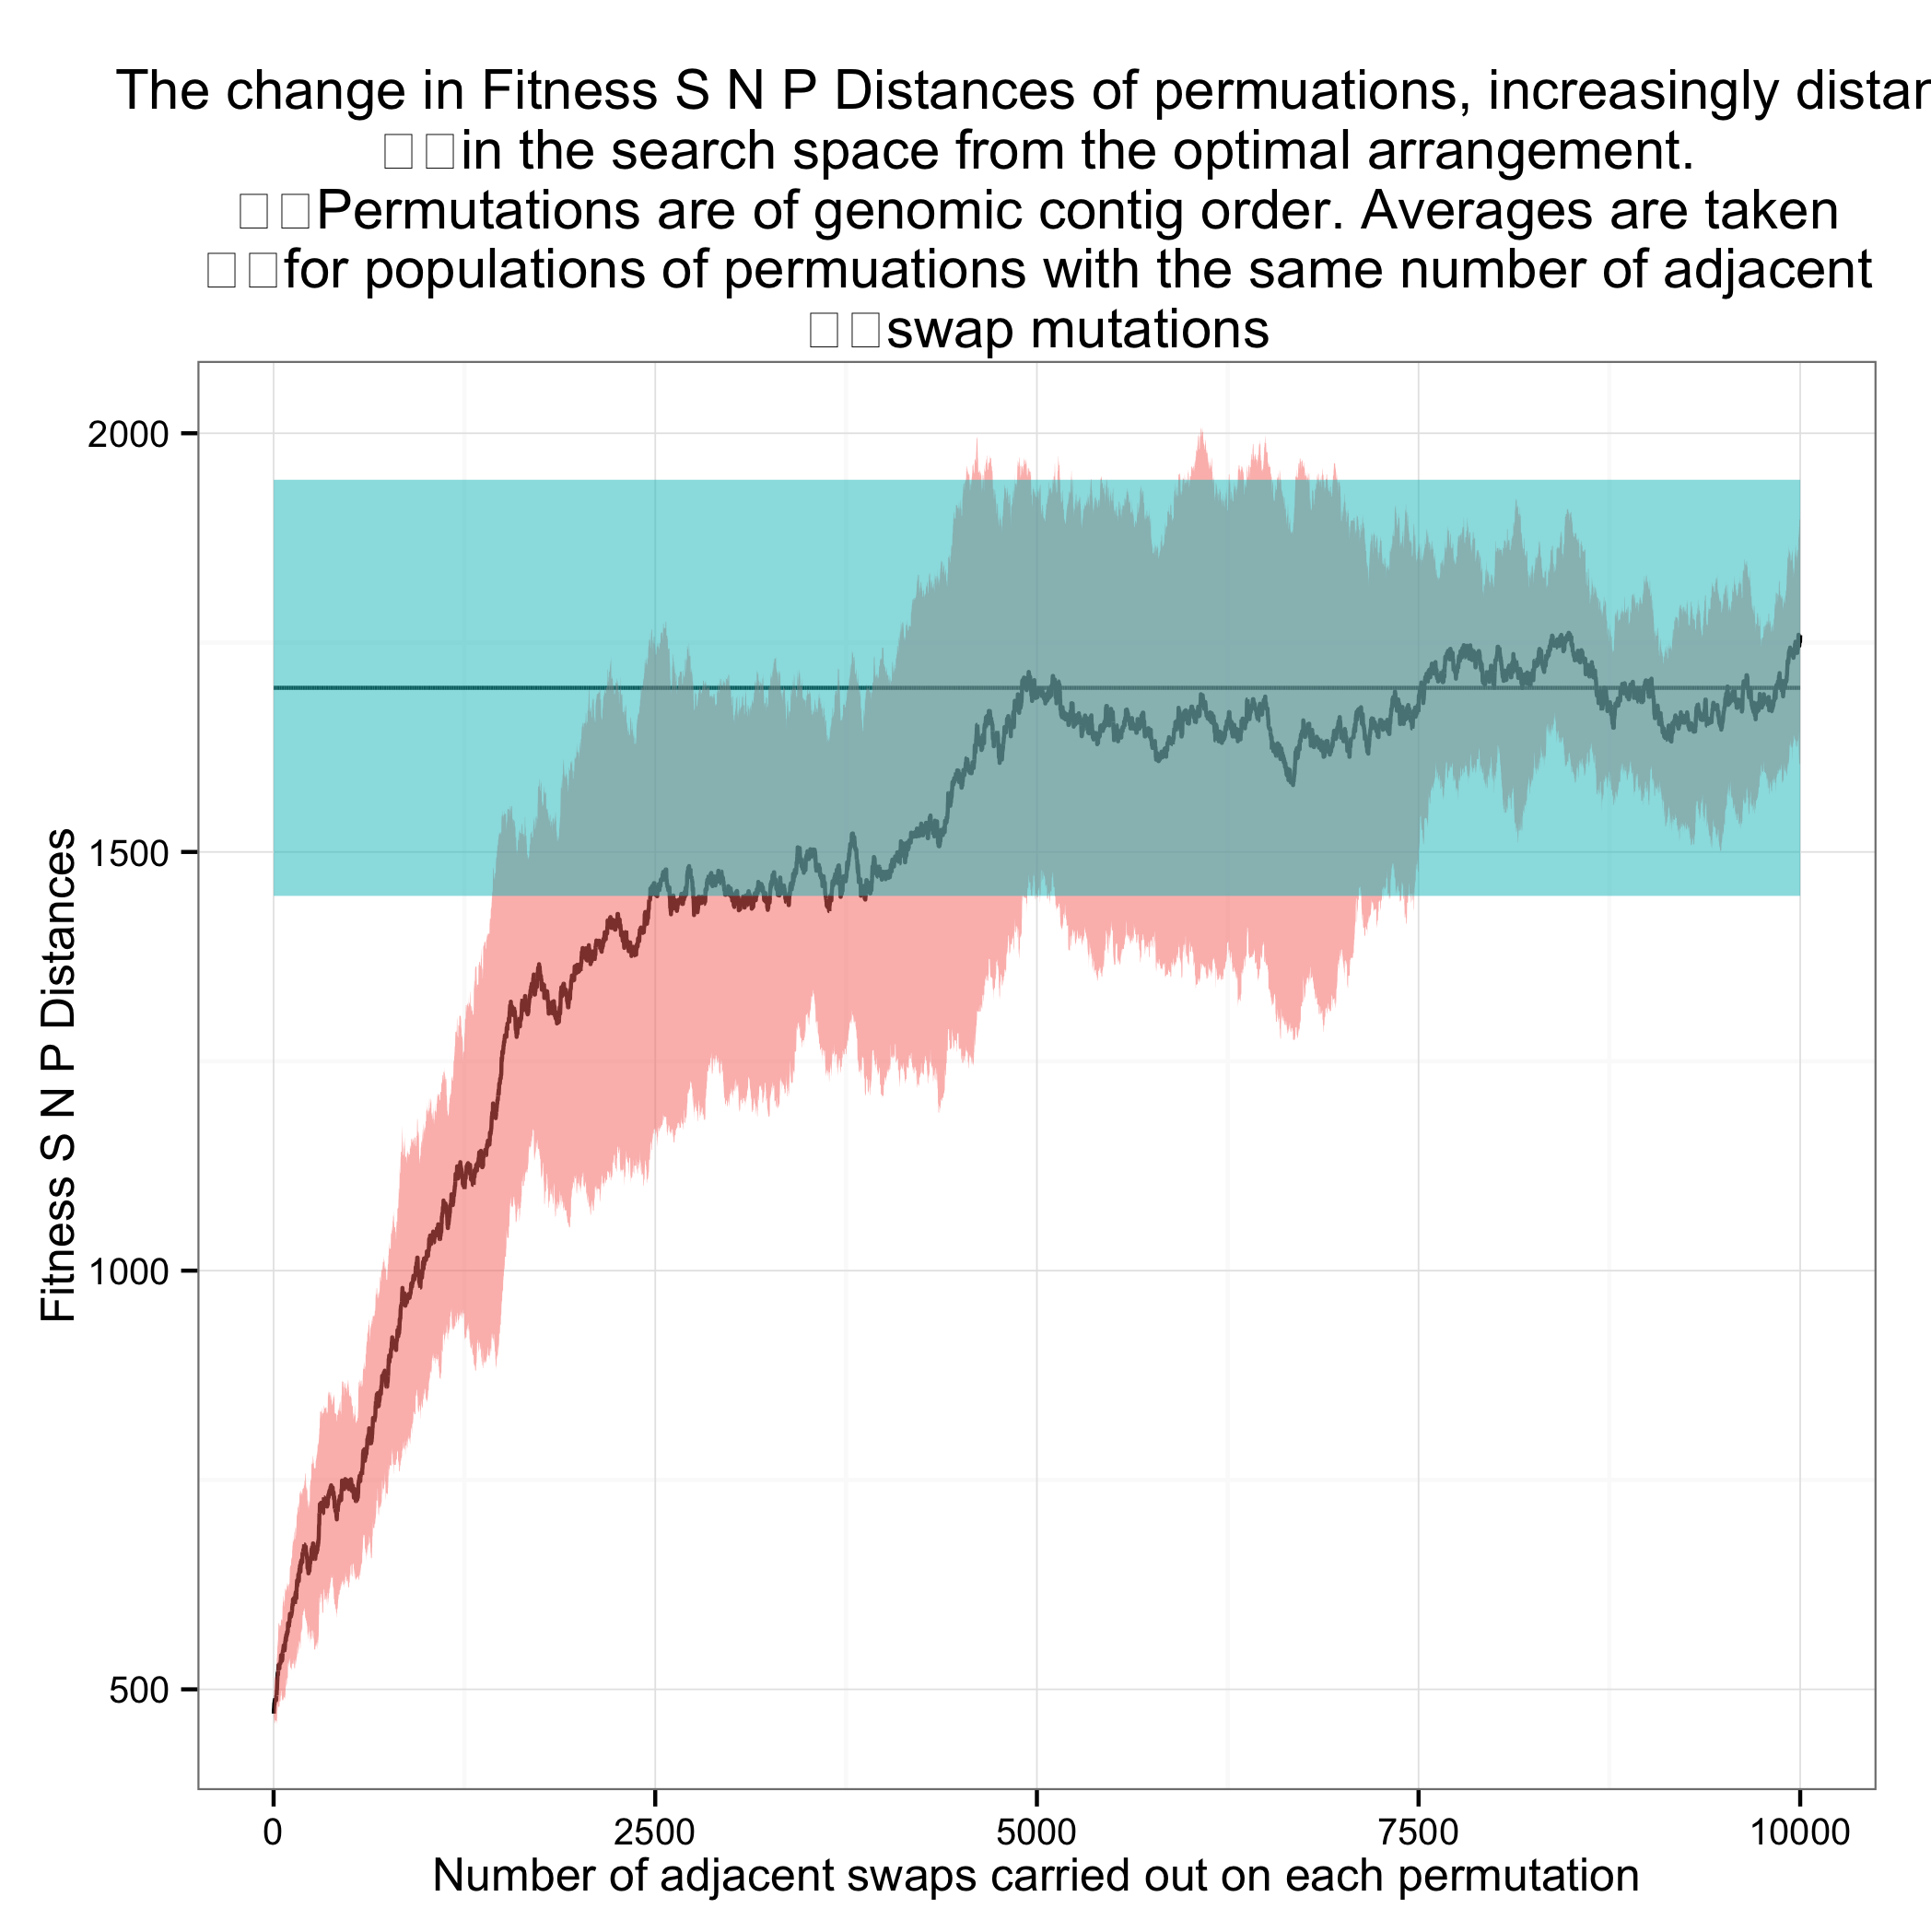

The file beside this chart, header and first rows:
population, FitnessSNPDistances, shuffled
1, 471, 1798
1, 471, 1077
1, 471, 1489
1, 471, 1871
1, 471, 1676
1, 471, 1847
1, 471, 1810
1, 471, 1789
1, 471, 1698
1, 471, 1905
2, 497
2, 471
2, 471
2, 471
2, 471
2, 471
2, 471
2, 471
2, 471
2, 493
3, 497
3, 471
3, 493
3, 471
3, 471
3, 471
3, 471
3, 471
3, 471
3, 493
4, 530
4, 471
4, 493
4, 471
4, 471
4, 471
4, 471
4, 471
4, 471
4, 493
5, 530
5, 471
5, 493
5, 471
5, 471
5, 471
5, 471
5, 471
5, 497
5, 493
6, 530
6, 471
6, 493
6, 471
6, 471
6, 471
6, 471
6, 471
6, 519
6, 452
... 99,940 more rows
